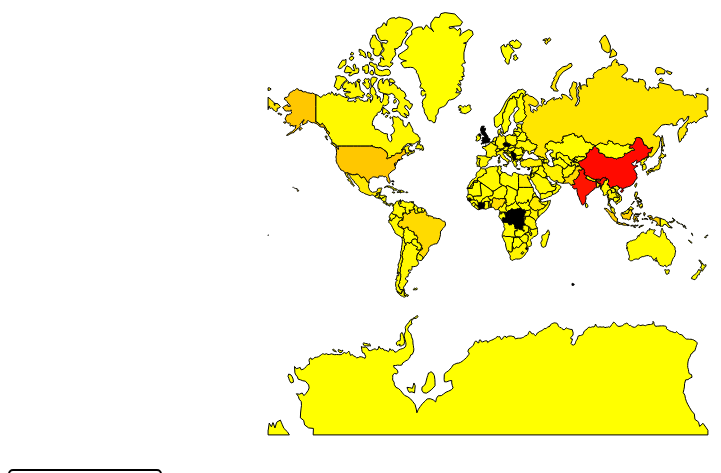
D3 v7 page, settled after 360 driven frames (6 s of simulated time); the page loaded 2 data file(s).


	d3.json('world.json').then(data => {

		const jsondata = data.features
		console.log(jsondata)

		const colorScale = d3.scaleSequential()
			.interpolator(d3.interpolateRgb("yellow", "red"))
			.domain([0,1500000000]);
		
		const width = 960;
		const height = 500;
		const svg = d3.select('#map')
			.append('svg')
			.attr('width', width)
			.attr('height', height);

		var Tooltip = d3.select('body')
			.append("div")
			.attr("class", "tooltip")
			.style("opacity", 1)
			.style("background-color", "white")
			.style("border", "solid")
			.style("border-width", "2px")
			.style("border-radius", "5px")
			.style("padding", "5px")

		var projection = d3.geoMercator()
            .scale(70)
            .translate([width / 2, height / 2]);

		const path = d3.geoPath().projection(projection);

		var mouseover = function(d) {
			Tooltip.style("opacity", 1)
		}
		var mousemove = function(d, i) {
			const name = i.properties.name
			var attrs = d.srcElement.attributes;
			Tooltip
				.html("Country: " + name + "<br>Population: " + attrs['population'].value)
				.style("left", (d.pageX) + "px")
				.style("top", (d.pageY - 28) + "px")
		}
		var mouseleave = function(d) {
			Tooltip.style("opacity", 0)
		}
		
		d3.csv('countrypop.csv').then(data => {
			svg.append('g')
			.selectAll('path')
			.data(jsondata)
			.enter()
			.append('path')
			.attr('d', path)
			.attr('class', 'country')
			.attr('population', d => {
				const name = d.properties.name;
				for(let i = 0; i < data.length; i ++){
					if(data[i].country === name) {
						return data[i].population
					}
				} 
			})
			.attr('fill', d => { 
				const name = d.properties.name;
				console.log(name)
				for(let i = 0; i < data.length; i ++){
					if(data[i].country === name) {
						console.log(data[i].country + ": " + data[i].population)
						return colorScale(data[i].population)
					}
				} 
			})
			.attr('stroke', 'black')
			.on("mouseover", mouseover)
			.on("mousemove", mousemove)
			.on("mouseleave", mouseleave)
			

		});
	});


### data: world.json
{
 "type": "FeatureCollection",
 "features": [
  {
   "type": "Feature",
   "properties": {
    "name": "Afghanistan"
   },
   "geometry": {
    "type": "Polygon",
    "coordinates": "[... 1 items]"
   },
   "id": "AFG"
  },
  {
   "type": "Feature",
   "properties": {
    "name": "Angola"
   },
   "geometry": {
    "type": "MultiPolygon",
    "coordinates": "[... 2 items]"
   },
   "id": "AGO"
  },
  {
   "type": "Feature",
   "properties": {
    "name": "Albania"
   },
   "geometry": {
    "type": "Polygon",
    "coordinates": "[... 1 items]"
   },
   "id": "ALB"
  },
  {
   "type": "Feature",
   "properties": {
    "name": "UnitedArabEmirates"
   },
   "geometry": {
    "type": "Polygon",
    "coordinates": "[... 1 items]"
   },
   "id": "ARE"
  },
  {
   "type": "Feature",
   "properties": {
    "name": "Argentina"
   },
   "geometry": {
    "type": "MultiPolygon",
    "coordinates": "[... 2 items]"
   },
   "id": "ARG"
  },
  {
   "type": "Feature",
   "properties": {
    "name": "Armenia"
   },
   "geometry": {
    "type": "Polygon",
    "coordinates": "[... 1 items]"
   },
   "id": "ARM"
  },
  {
   "type": "Feature",
   "properties": {
    "name": "Antarctica"
   },
   "geometry": {
    "type": "MultiPolygon",
    "coordinates": "[... 8 items]"
   },
   "id": "ATA"
  },
  {
   "type": "Feature",
   "properties": {
    "name": "FrenchSouthernandAntarcticLands"
   },
   "geometry": {
    "type": "Polygon",
    "coordinates": "[... 1 items]"
   },
   "id": "ATF"
  },
  "... 169 more items"
 ]
}

### data: countrypop.csv
country, population, 
China, 1440297825, 
India, 1382345085, 
USA, 331341050, 
Indonesia, 274021604, 
Pakistan, 221612785, 
Brazil, 212821986, 
Nigeria, 206984347, 
Bangladesh, 164972348, 
Russia, 145945524, 
Mexico, 129166028, 
Japan, 126407422, 
Ethiopia, 115434444, 
Philippines, 109830324, 
Egypt, 102659126, 
Vietnam, 97490013, 
DRCongo, 90003954, 
Turkey, 84495243, 
Iran, 84176929, 
Germany, 83830972, 
Thailand, 69830779, 
UnitedKingdom, 67948282, 
France, 65298930, 
Italy, 60446035, 
UnitedRepublicofTanzania, 60012400, 
SouthAfrica, 59436725, 
Myanmar, 54473253, 
Kenya, 53968739, 
SouthKorea, 51276977, 
Colombia, 50976248, 
Spain, 46757980, 
Uganda, 45974931, 
Argentina, 45267449, 
Algeria, 43984569, 
Sudan, 44019263, 
Ukraine, 43686577, 
Iraq, 40372771, 
Afghanistan, 39074280, 
Poland, 37839255, 
Canada, 37799407, 
Morocco, 36985624, 
SaudiArabia, 34905942, 
Uzbekistan, 33551824, 
Peru, 33050211, 
Angola, 33032075, 
Malaysia, 32436963, 
Mozambique, 31398811, 
Ghana, 31181428, 
Yemen, 29935468, 
Nepal, 29225196, 
Venezuela, 28421581, 
Madagascar, 27808395, 
Cameroon, 26655083, 
Côted'Ivoire, 26486282, 
NorthKorea, 25798588, 
Australia, 25550683, 
Niger, 24346468, 
Taiwan, 23824369, 
SriLanka, 21428970, 
BurkinaFaso, 20997293, 
Mali, 20346106, 
... 177 more rows